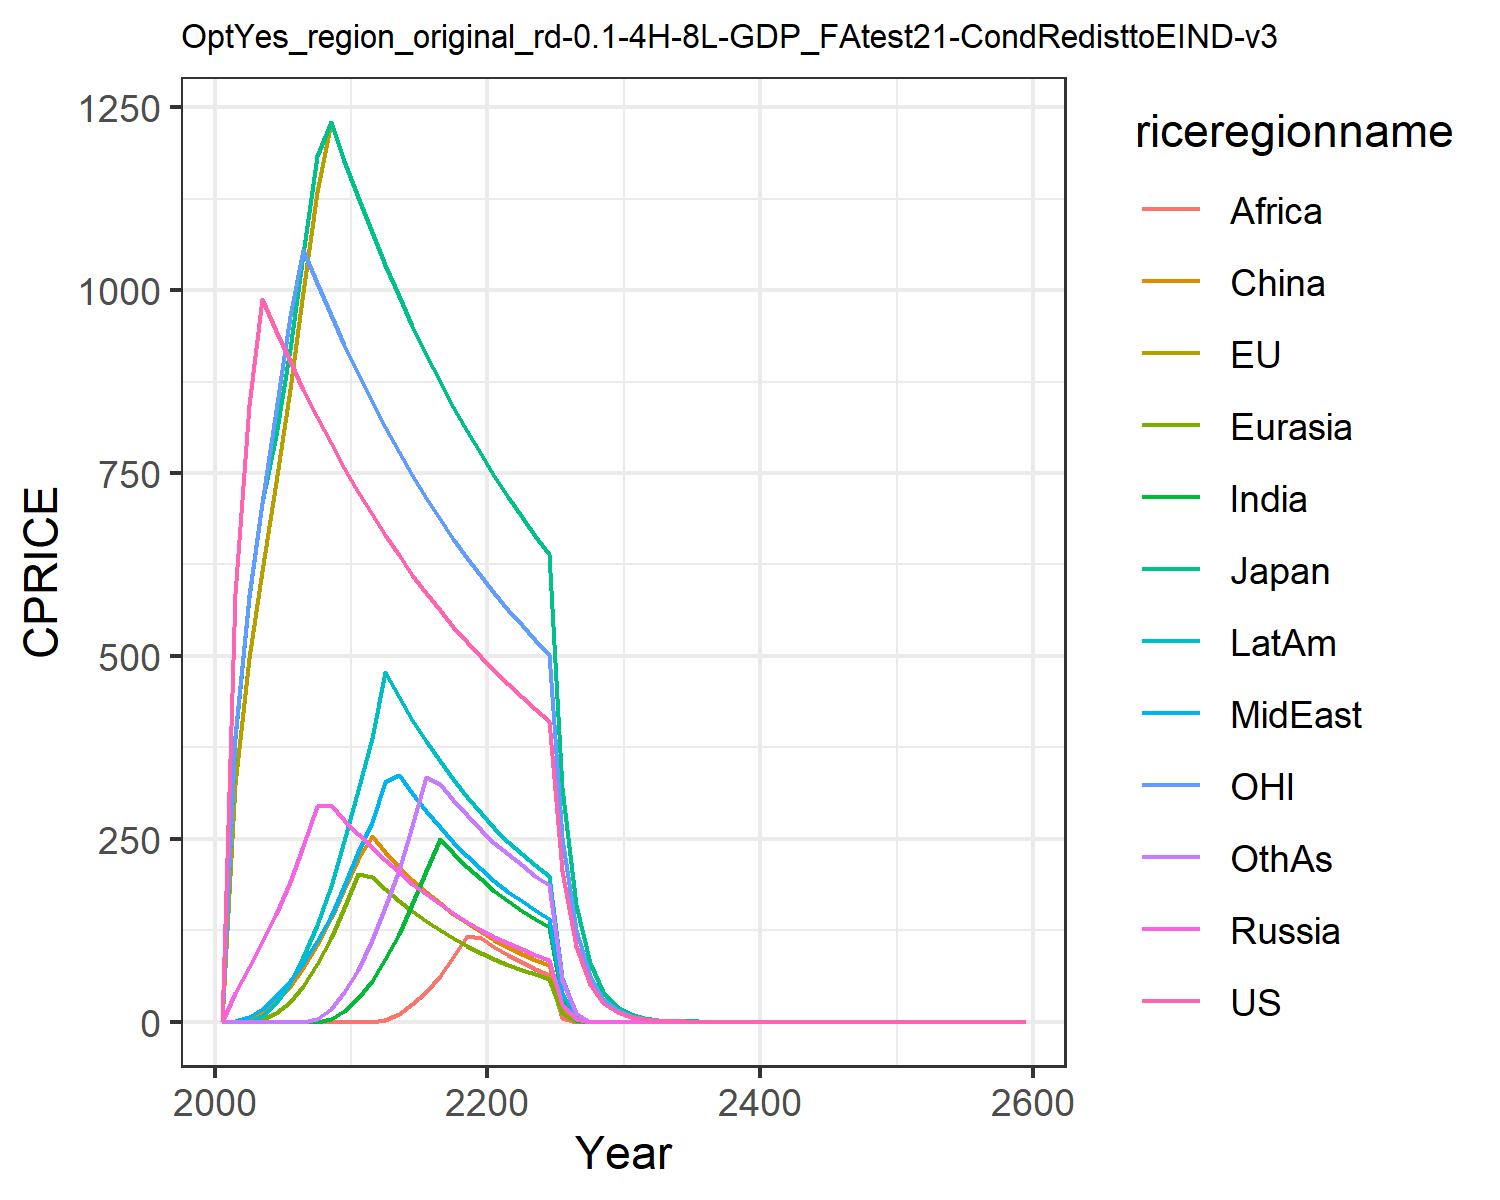

The data file committed next to this chart (first rows):
0.0, 0.0, 0.0, 0.0, 0.0, 0.0, 0.0, 0.0, 0.0, 0.0, 0.0, 0.0
584.7, 325.4, 386, 39.49, 0.0, 0.06613, 0.0, 0.6537, 0.0, 0.0, 390.2, 0.0
842.4, 497.4, 580.1, 74.53, 0.0, 3.667, 0.0, 6.243, 0.0, 0.08166, 582.9, 0.0
988.4, 615.4, 708.4, 108.8, 2.778, 13.07, 0.0, 17.63, 0.0, 7.66, 709.1, 0.0
944.7, 737.8, 802, 147.8, 12.02, 28.06, 0.0, 34.64, 0.0, 25.64, 836, 0.0
903.1, 865.4, 919.5, 191.6, 27.39, 48.02, 0.0, 55.68, 0.0, 52.35, 965.3, 0.0
863.6, 997.5, 1050, 240.8, 49.35, 73.67, 0.0, 80.62, 0.0, 87.81, 1056, 0.0
826.1, 1134, 1183, 294.9, 78.39, 105.1, 0.0, 110.3, 0.0, 132.6, 1010, 4.014
790.5, 1230, 1230, 295.9, 114.1, 141.7, 3.896, 144.6, 0.0, 186, 966.2, 17.52
756.6, 1177, 1177, 276, 154.9, 180.7, 15.06, 186, 0.0, 247.5, 924.8, 40.26
724.5, 1127, 1127, 257.2, 201.8, 223, 32.62, 232.1, 0.0, 317, 885.5, 71.27
693.9, 1079, 1079, 238.5, 197.3, 253.4, 55.74, 273.4, 0.0, 388, 848.1, 111.9
664.9, 1034, 1034, 221.3, 181.3, 232.3, 85.47, 327.6, 3.028, 478, 812.6, 156.4
637.3, 991.4, 991.4, 204.3, 165.5, 212.2, 119.9, 337.9, 11.05, 444.2, 778.9, 207.8
611.1, 950.6, 950.6, 188.6, 151.2, 193.9, 160.3, 312.2, 23.78, 413, 746.9, 267.6
586.2, 911.9, 911.9, 174.1, 138, 177.3, 206.3, 288.5, 41, 384, 716.5, 334.9
562.6, 875.1, 875.1, 160.7, 125.9, 161.9, 249.7, 266.4, 62.45, 356.9, 687.6, 324.6
540.1, 840.2, 840.2, 148.1, 114.6, 147.7, 230, 245.9, 87.81, 331.4, 660.2, 302.8
518.8, 807, 807, 136.4, 104.2, 134.6, 211.6, 226.7, 116.8, 307.6, 634.1, 282.2
498.5, 775.5, 775.5, 125.5, 94.48, 122.4, 194.4, 208.8, 115, 285.3, 609.3, 262.8
479.3, 745.5, 745.5, 115.8, 85.84, 111.5, 178.8, 192.6, 102.5, 264.8, 585.8, 244.9
461, 717.1, 717.1, 107.1, 78.2, 101.8, 164.8, 177.9, 91.54, 246.3, 563.4, 228.7
443.6, 690, 690, 99.11, 71.27, 93.01, 152, 164.6, 81.48, 229.4, 542.2, 213.8
427.1, 664.4, 664.4, 91.65, 64.88, 84.89, 140.2, 152.2, 72.42, 213.6, 522, 199.8
411.4, 640, 640, 84.7, 58.96, 77.38, 129.2, 140.7, 64.18, 198.8, 502.8, 186.7
205.7, 320, 320, 23.87, 11.82, 17.5, 31.42, 39.62, 5.492, 59.85, 251.4, 57.17
102.9, 160, 160, 3.61, 0.1821, 0.9003, 2.553, 5.973, 0.0, 11.2, 125.7, 11.26
51.43, 80, 80, 0.0, 0.0, 0.0, 0.0, 0.0, 0.0, 0.03669, 62.85, 0.1316
25.71, 40, 40, 0.0, 0.0, 0.0, 0.0, 0.0, 0.0, 0.0, 31.43, 0.0
12.86, 20, 20, 0.0, 0.0, 0.0, 0.0, 0.0, 0.0, 0.0, 15.71, 0.0
6.428, 9.999, 9.999, 0.0, 0.0, 0.0, 0.0, 0.0, 0.0, 0.0, 7.857, 0.0
3.214, 5, 5, 0.0, 0.0, 0.0, 0.0, 0.0, 0.0, 0.0, 3.928, 0.0
1.607, 2.5, 2.5, 0.0, 0.0, 0.0, 0.0, 0.0, 0.0, 0.0, 1.964, 0.0
0.8035, 1.25, 1.25, 0.0, 0.0, 0.0, 0.0, 0.0, 0.0, 0.0, 0.9821, 0.0
0.4018, 0.625, 0.625, 0.0, 0.0, 0.0, 0.0, 0.0, 0.0, 0.0, 0.491, 0.0
0.2009, 0.3125, 0.3125, 0.0, 0.0, 0.0, 0.0, 0.0, 0.0, 0.0, 0.2455, 0.0
0.1004, 0.1562, 0.1562, 0.0, 1.8629120716652365e-11, 0.0, 0.0, 0.0, 0.0, 0.0, 0.1228, 0.0
0.05022, 0.07812, 0.07812, 4.969077735084867e-10, 9.314560358326182e-12, 0.0, 0.0, 0.0, 0.0, 0.0, 0.06138, 0.0
0.02511, 0.03906, 0.03906, 4.258963395144879e-10, 1.192837736193626e-9, 0.0, 0.0, 0.0, 0.0, 0.0, 0.03069, 0.0
0.01256, 0.01953, 0.01953, 2.6430805517462954e-9, 1.2422694337712166e-10, 0.0, 0.0, 8.052215435987484e-12, 1.4866125572460445e-11, 5.045386860760015e-12, 0.01535, 0.0
0.006278, 0.009765, 0.009765, 0.0, 6.211347168856083e-11, 0.0, 0.0, 0.0, 0.0, 1.3457918865854843e-10, 0.007673, 0.0
0.003139, 0.004883, 0.004883, 0.002093, 0.002093, 0.002441, 0.003836, 0.003488, 0.003836, 0.004534, 0.003836, 0.004185
0.001569, 0.002441, 0.002441, 0.001046, 0.001046, 0.001221, 0.001918, 0.001744, 0.001918, 0.002267, 0.001918, 0.002093
0.0007847, 0.001221, 0.001221, 0.0005231, 0.0005231, 0.0006103, 0.0009591, 0.0008719, 0.0009591, 0.001133, 0.0009591, 0.001046
0.0003923, 0.0006103, 0.0006103, 0.0002616, 0.0002616, 0.0003052, 0.0004795, 0.0004359, 0.0004795, 0.0005667, 0.0004795, 0.0005231
0.0001962, 0.0003052, 0.0003052, 0.0001308, 0.0001308, 0.0001526, 0.0002398, 0.000218, 0.0002398, 0.0002834, 0.0002398, 0.0002616
9.808635669711856e-5, 0.0001526, 0.0001526, 6.539090446474569e-5, 6.539090446474569e-5, 7.628938854220321e-5, 0.0001199, 0.000109, 0.0001199, 0.0001417, 0.0001199, 0.0001308
4.904317834855928e-5, 7.628938854220321e-5, 7.628938854220321e-5, 3.2695452232372845e-5, 3.2695452232372845e-5, 3.814469427110161e-5, 5.9941662426016886e-5, 5.449242038728809e-5, 5.9941662426016886e-5, 7.084014650347448e-5, 5.9941662426016886e-5, 6.539090446474569e-5
2.452158917427964e-5, 3.814469427110161e-5, 3.814469427110161e-5, 1.6347726116186422e-5, 1.6347726116186422e-5, 1.9072347135550803e-5, 2.9970831213008443e-5, 2.7246210193644045e-5, 2.9970831213008443e-5, 3.542007325173724e-5, 2.9970831213008443e-5, 3.2695452232372845e-5
1.226079458713982e-5, 1.9072347135550803e-5, 1.9072347135550803e-5, 8.173863058093211e-6, 8.173863058093211e-6, 9.536173567775402e-6, 1.4985415606504222e-5, 1.3623105096822023e-5, 1.4985415606504222e-5, 1.771003662586862e-5, 1.4985415606504222e-5, 1.6347726116186422e-5
6.13039729356991e-6, 9.536173567775402e-6, 9.536173567775402e-6, 4.0869315290466056e-6, 4.0869315290466056e-6, 4.768086783887701e-6, 7.492707803252111e-6, 6.811552548411011e-6, 7.492707803252111e-6, 8.85501831293431e-6, 7.492707803252111e-6, 8.173863058093211e-6
3.065198646784955e-6, 4.768086783887701e-6, 4.768086783887701e-6, 2.0434657645233028e-6, 2.0434657645233028e-6, 2.3840433919438504e-6, 3.7463539016260554e-6, 3.4057762742055056e-6, 3.7463539016260554e-6, 4.427509156467155e-6, 3.7463539016260554e-6, 4.0869315290466056e-6
1.5325993233924775e-6, 2.3840433919438504e-6, 2.3840433919438504e-6, 1.0217328822616514e-6, 1.0217328822616514e-6, 1.1920216959719252e-6, 1.8731769508130277e-6, 1.7028881371027528e-6, 1.8731769508130277e-6, 2.2137545782335775e-6, 1.8731769508130277e-6, 2.0434657645233028e-6
7.662996616962388e-7, 1.1920216959719252e-6, 1.1920216959719252e-6, 5.108664411308257e-7, 5.108664411308257e-7, 5.960108479859626e-7, 9.365884754065138e-7, 8.514440685513764e-7, 9.365884754065138e-7, 1.1068772891167887e-6, 9.365884754065138e-7, 1.0217328822616514e-6
3.831498308481194e-7, 5.960108479859626e-7, 5.960108479859626e-7, 2.5543322056541285e-7, 2.5543322056541285e-7, 2.980054239929813e-7, 4.682942377032569e-7, 4.257220342756882e-7, 4.682942377032569e-7, 5.534386445583944e-7, 4.682942377032569e-7, 5.108664411308257e-7
1.915749154240597e-7, 2.980054239929813e-7, 2.980054239929813e-7, 1.2771661028270642e-7, 1.2771661028270642e-7, 1.4900271199649065e-7, 2.3414711885162846e-7, 2.128610171378441e-7, 2.3414711885162846e-7, 2.767193222791972e-7, 2.3414711885162846e-7, 2.5543322056541285e-7
9.578745771202984e-8, 1.4900271199649065e-7, 1.4900271199649065e-7, 6.385830514135321e-8, 6.385830514135321e-8, 7.450135599824533e-8, 1.1707355942581423e-7, 1.0643050856892205e-7, 1.1707355942581423e-7, 1.383596611395986e-7, 1.1707355942581423e-7, 1.2771661028270642e-7
4.789372885601492e-8, 7.450135599824533e-8, 7.450135599824533e-8, 3.1929152570676606e-8, 3.1929152570676606e-8, 3.725067799912266e-8, 5.8536779712907115e-8, 5.3215254284461025e-8, 5.8536779712907115e-8, 6.91798305697993e-8, 5.8536779712907115e-8, 6.385830514135321e-8
2.394686442800746e-8, 3.725067799912266e-8, 3.725067799912266e-8, 1.5964576285338303e-8, 1.5964576285338303e-8, 1.862533899956133e-8, 2.9268389856453558e-8, 2.6607627142230513e-8, 2.9268389856453558e-8, 3.458991528489965e-8, 2.9268389856453558e-8, 3.1929152570676606e-8
1.197343221400373e-8, 1.862533899956133e-8, 1.862533899956133e-8, 7.982288142669152e-9, 7.982288142669152e-9, 9.312669499780666e-9, 1.4634194928226779e-8, 1.3303813571115256e-8, 1.4634194928226779e-8, 1.7294957642449824e-8, 1.4634194928226779e-8, 1.5964576285338303e-8
